Image classification data set "SorghumWeedDataset_Classification" (JustinaMichael/SorghumWeedDataset_Classification on GitHub). Class labels (3): sorghum, grass, broad leaf weed.

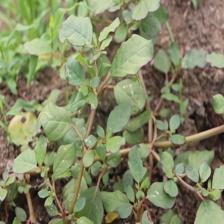
Label: broad leaf weed

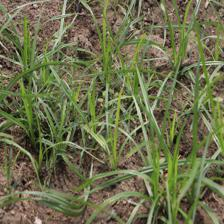
Label: grass

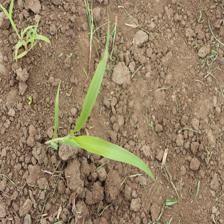
Label: sorghum

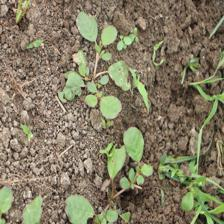
Label: broad leaf weed

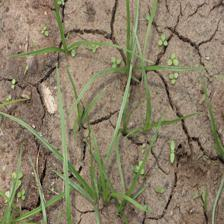
Label: grass

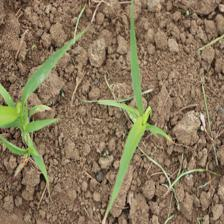
Label: sorghum
